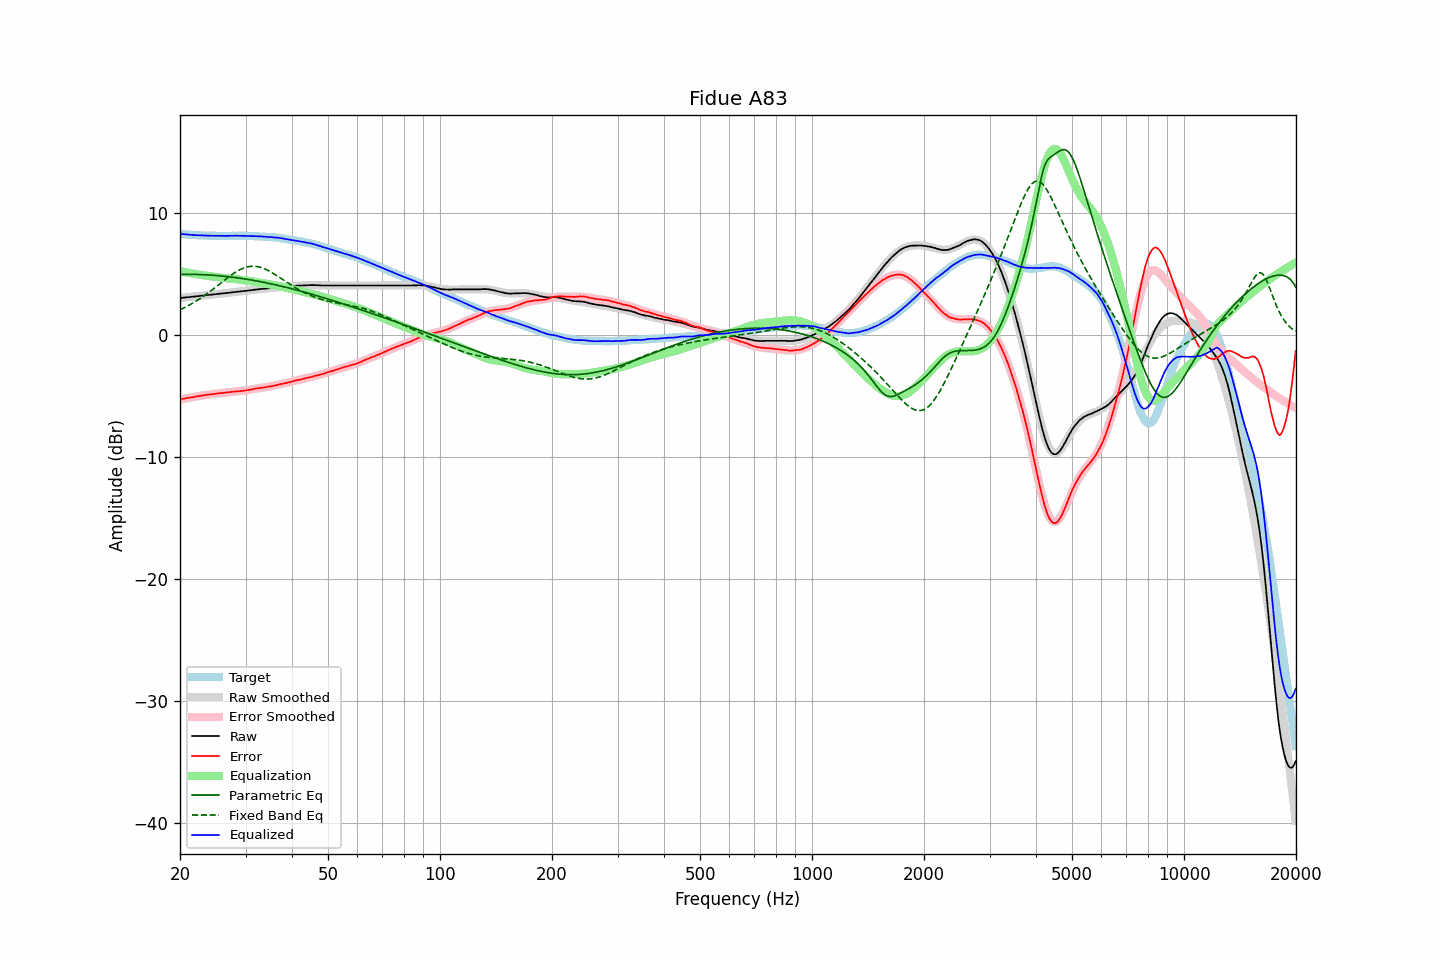

The table this chart was drawn from, first rows:
frequency, raw, error, smoothed, error_smoothed, equalization, parametric_eq, fixed_band_eq, equalized_raw, equalized_smoothed, target
20.00, 3.06, -5.26, 3.06, -5.26, 5.26, 5.00, 2.10, 8.32, 8.32, 8.32
20.20, 3.07, -5.24, 3.07, -5.24, 5.24, 5.00, 2.16, 8.31, 8.31, 8.31
20.40, 3.09, -5.21, 3.09, -5.21, 5.21, 5.00, 2.22, 8.30, 8.30, 8.30
20.61, 3.10, -5.19, 3.10, -5.18, 5.18, 5.00, 2.29, 8.28, 8.29, 8.29
20.81, 3.12, -5.15, 3.12, -5.16, 5.16, 5.00, 2.36, 8.28, 8.27, 8.27
21.02, 3.13, -5.13, 3.13, -5.13, 5.13, 5.00, 2.43, 8.26, 8.26, 8.26
21.23, 3.14, -5.11, 3.14, -5.11, 5.11, 5.00, 2.50, 8.25, 8.25, 8.25
21.44, 3.16, -5.10, 3.16, -5.09, 5.09, 5.00, 2.57, 8.25, 8.24, 8.26
21.66, 3.17, -5.07, 3.17, -5.06, 5.06, 5.00, 2.65, 8.23, 8.24, 8.24
21.87, 3.18, -5.06, 3.19, -5.04, 5.04, 5.00, 2.73, 8.22, 8.23, 8.24
22.09, 3.20, -5.02, 3.20, -5.02, 5.02, 5.00, 2.81, 8.22, 8.22, 8.22
22.31, 3.21, -5.00, 3.21, -5.00, 5.00, 4.99, 2.89, 8.21, 8.21, 8.21
22.54, 3.23, -4.97, 3.23, -4.98, 4.98, 4.99, 2.98, 8.21, 8.21, 8.20
22.76, 3.24, -4.96, 3.24, -4.96, 4.96, 4.98, 3.06, 8.20, 8.20, 8.20
22.99, 3.26, -4.93, 3.26, -4.94, 4.94, 4.98, 3.15, 8.20, 8.19, 8.19
23.22, 3.27, -4.91, 3.27, -4.92, 4.92, 4.97, 3.24, 8.19, 8.19, 8.18
23.45, 3.29, -4.90, 3.29, -4.90, 4.90, 4.97, 3.34, 8.19, 8.18, 8.19
23.69, 3.30, -4.88, 3.30, -4.88, 4.88, 4.96, 3.43, 8.18, 8.18, 8.18
23.92, 3.32, -4.85, 3.32, -4.86, 4.86, 4.95, 3.53, 8.18, 8.17, 8.17
24.16, 3.33, -4.85, 3.33, -4.84, 4.84, 4.94, 3.63, 8.17, 8.17, 8.18
24.40, 3.34, -4.84, 3.35, -4.82, 4.82, 4.93, 3.73, 8.16, 8.17, 8.18
24.65, 3.36, -4.81, 3.36, -4.81, 4.81, 4.92, 3.83, 8.17, 8.17, 8.17
24.89, 3.37, -4.80, 3.37, -4.79, 4.79, 4.91, 3.93, 8.16, 8.17, 8.17
25.14, 3.39, -4.77, 3.39, -4.78, 4.78, 4.90, 4.04, 8.17, 8.16, 8.16
25.39, 3.40, -4.76, 3.40, -4.76, 4.76, 4.89, 4.14, 8.16, 8.16, 8.16
25.65, 3.42, -4.74, 3.42, -4.74, 4.74, 4.88, 4.25, 8.17, 8.16, 8.16
25.91, 3.43, -4.73, 3.43, -4.73, 4.73, 4.87, 4.35, 8.16, 8.16, 8.16
26.16, 3.45, -4.72, 3.45, -4.71, 4.71, 4.85, 4.45, 8.16, 8.16, 8.17
26.43, 3.46, -4.70, 3.46, -4.70, 4.70, 4.84, 4.56, 8.16, 8.16, 8.16
26.69, 3.47, -4.69, 3.48, -4.68, 4.68, 4.83, 4.66, 8.15, 8.16, 8.16
26.96, 3.49, -4.67, 3.49, -4.67, 4.67, 4.81, 4.76, 8.16, 8.16, 8.16
27.23, 3.50, -4.66, 3.51, -4.66, 4.66, 4.80, 4.86, 8.16, 8.16, 8.16
27.50, 3.52, -4.64, 3.52, -4.64, 4.64, 4.78, 4.95, 8.16, 8.16, 8.16
27.77, 3.54, -4.63, 3.54, -4.63, 4.63, 4.76, 5.04, 8.17, 8.17, 8.17
28.05, 3.55, -4.61, 3.55, -4.62, 4.62, 4.75, 5.13, 8.17, 8.17, 8.16
28.33, 3.57, -4.60, 3.56, -4.60, 4.60, 4.73, 5.21, 8.17, 8.17, 8.17
28.62, 3.58, -4.59, 3.58, -4.59, 4.59, 4.71, 5.29, 8.17, 8.17, 8.17
28.90, 3.60, -4.58, 3.59, -4.57, 4.57, 4.69, 5.36, 8.17, 8.17, 8.18
29.19, 3.61, -4.57, 3.61, -4.56, 4.56, 4.67, 5.43, 8.17, 8.17, 8.18
29.48, 3.62, -4.55, 3.63, -4.54, 4.54, 4.66, 5.49, 8.16, 8.17, 8.17
29.78, 3.64, -4.53, 3.64, -4.52, 4.52, 4.63, 5.54, 8.16, 8.17, 8.17
30.08, 3.65, -4.52, 3.66, -4.50, 4.50, 4.61, 5.58, 8.16, 8.16, 8.17
30.38, 3.67, -4.48, 3.67, -4.48, 4.48, 4.59, 5.62, 8.16, 8.16, 8.15
30.68, 3.68, -4.47, 3.69, -4.47, 4.47, 4.57, 5.64, 8.15, 8.15, 8.15
30.99, 3.70, -4.45, 3.70, -4.44, 4.44, 4.55, 5.66, 8.14, 8.15, 8.15
31.30, 3.72, -4.43, 3.72, -4.42, 4.42, 4.53, 5.67, 8.14, 8.14, 8.15
31.61, 3.74, -4.40, 3.73, -4.40, 4.40, 4.50, 5.67, 8.14, 8.14, 8.14
31.93, 3.76, -4.36, 3.75, -4.38, 4.38, 4.48, 5.66, 8.14, 8.13, 8.12
32.24, 3.77, -4.36, 3.76, -4.36, 4.36, 4.45, 5.64, 8.13, 8.12, 8.13
32.57, 3.78, -4.33, 3.78, -4.33, 4.33, 4.43, 5.62, 8.12, 8.11, 8.11
32.89, 3.80, -4.31, 3.79, -4.31, 4.31, 4.40, 5.58, 8.11, 8.11, 8.11
33.22, 3.81, -4.29, 3.81, -4.29, 4.29, 4.38, 5.54, 8.10, 8.10, 8.10
33.55, 3.82, -4.28, 3.82, -4.27, 4.27, 4.35, 5.49, 8.09, 8.10, 8.10
33.89, 3.83, -4.26, 3.84, -4.25, 4.25, 4.33, 5.44, 8.08, 8.09, 8.09
34.23, 3.84, -4.23, 3.85, -4.23, 4.23, 4.30, 5.37, 8.07, 8.08, 8.07
34.57, 3.86, -4.21, 3.87, -4.21, 4.21, 4.27, 5.31, 8.07, 8.07, 8.07
34.92, 3.88, -4.17, 3.88, -4.18, 4.18, 4.24, 5.24, 8.06, 8.06, 8.05
35.27, 3.89, -4.18, 3.89, -4.16, 4.16, 4.21, 5.16, 8.05, 8.05, 8.07
35.62, 3.90, -4.14, 3.90, -4.13, 4.13, 4.19, 5.08, 8.04, 8.04, 8.04
35.97, 3.92, -4.12, 3.92, -4.11, 4.11, 4.16, 5.00, 8.03, 8.03, 8.04
... 635 more rows
